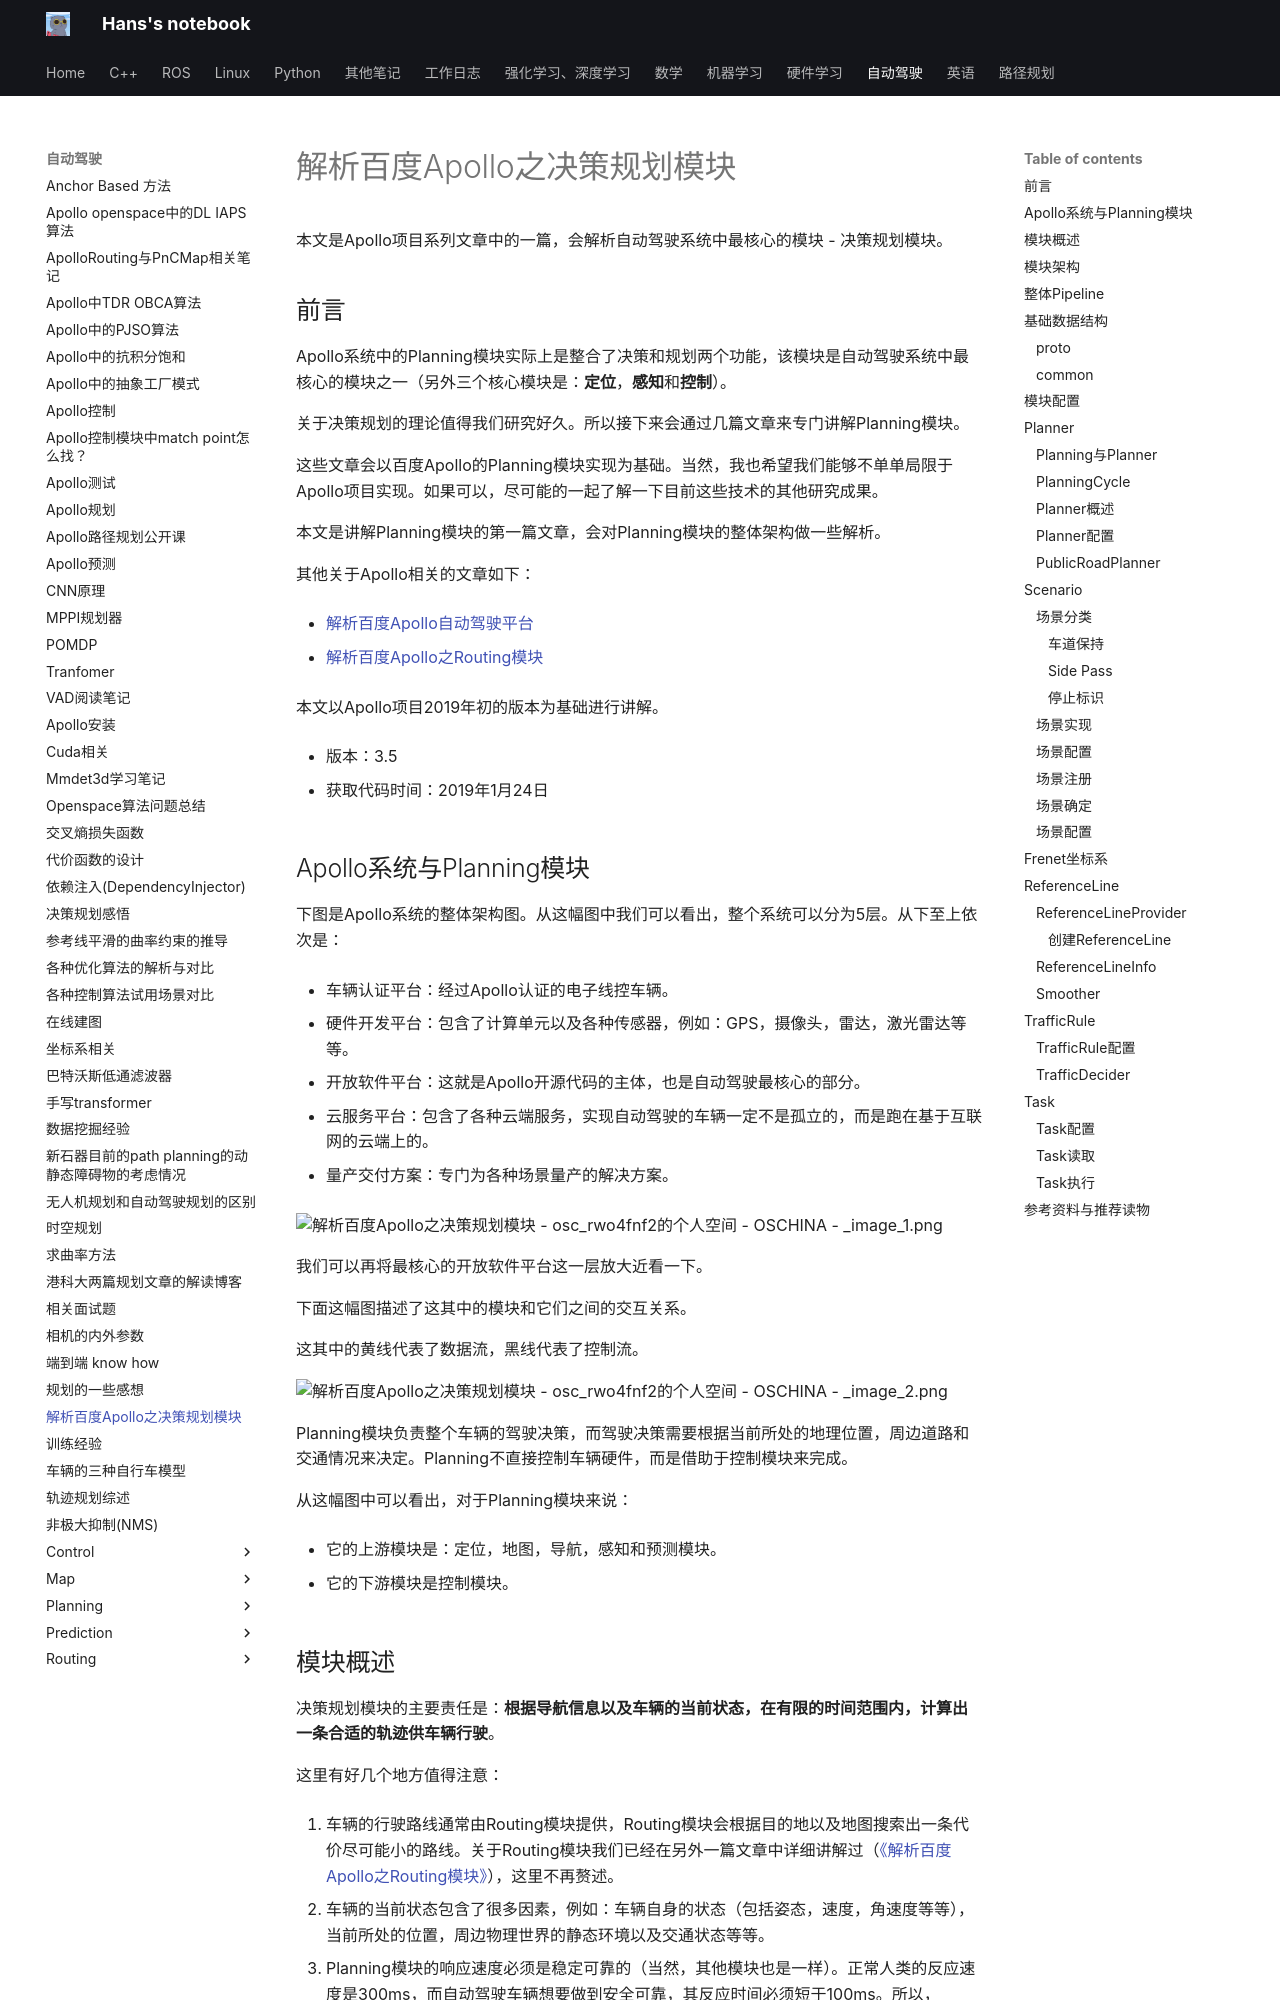

repository: hs867785578/my_note · page: 自动驾驶/解析百度Apollo之决策规划模块/index.html · generator: mkdocs

本文是Apollo项目系列文章中的一篇，会解析自动驾驶系统中最核心的模块 - 决策规划模块。

## 前言

Apollo系统中的Planning模块实际上是整合了决策和规划两个功能，该模块是自动驾驶系统中最核心的模块之一（另外三个核心模块是：**定位**，**感知**和**控制**）。

关于决策规划的理论值得我们研究好久。所以接下来会通过几篇文章来专门讲解Planning模块。

这些文章会以百度Apollo的Planning模块实现为基础。当然，我也希望我们能够不单单局限于Apollo项目实现。如果可以，尽可能的一起了解一下目前这些技术的其他研究成果。

本文是讲解Planning模块的第一篇文章，会对Planning模块的整体架构做一些解析。

其他关于Apollo相关的文章如下：

- [解析百度Apollo自动驾驶平台](https://www.oschina.net/action/GoToLink?url=https%3A%2F%2Fpaul.pub%2Fbaidu-apollo%2F)

- [解析百度Apollo之Routing模块](https://www.oschina.net/action/GoToLink?url=https%3A%2F%2Fpaul.pub%2Fapollo-routing%2F)

本文以Apollo项目2019年初的版本为基础进行讲解。

- 版本：3.5

- 获取代码时间：2019年1月24日

## Apollo系统与Planning模块

下图是Apollo系统的整体架构图。从这幅图中我们可以看出，整个系统可以分为5层。从下至上依次是：

- 车辆认证平台：经过Apollo认证的电子线控车辆。

- 硬件开发平台：包含了计算单元以及各种传感器，例如：GPS，摄像头，雷达，激光雷达等等。

- 开放软件平台：这就是Apollo开源代码的主体，也是自动驾驶最核心的部分。

- 云服务平台：包含了各种云端服务，实现自动驾驶的车辆一定不是孤立的，而是跑在基于互联网的云端上的。

- 量产交付方案：专门为各种场景量产的解决方案。

![解析百度Apollo之决策规划模块 - osc_rwo4fnf2的个人空间 - OSCHINA - _image_1.png](images/解析百度Apollo之决策规划模块%20-%20osc_rwo4fnf2的个人空间%20-%20OSCHINA%20-%20_image_1.png)

我们可以再将最核心的开放软件平台这一层放大近看一下。

下面这幅图描述了这其中的模块和它们之间的交互关系。

这其中的黄线代表了数据流，黑线代表了控制流。

![解析百度Apollo之决策规划模块 - osc_rwo4fnf2的个人空间 - OSCHINA - _image_2.png](images/解析百度Apollo之决策规划模块%20-%20osc_rwo4fnf2的个人空间%20-%20OSCHINA%20-%20_image_2.png)


Planning模块负责整个车辆的驾驶决策，而驾驶决策需要根据当前所处的地理位置，周边道路和交通情况来决定。Planning不直接控制车辆硬件，而是借助于控制模块来完成。

从这幅图中可以看出，对于Planning模块来说：

- 它的上游模块是：定位，地图，导航，感知和预测模块。

- 它的下游模块是控制模块。

## 模块概述

决策规划模块的主要责任是：**根据导航信息以及车辆的当前状态，在有限的时间范围内，计算出一条合适的轨迹供车辆行驶**。

这里有好几个地方值得注意：

1. 车辆的行驶路线通常由Routing模块提供，Routing模块会根据目的地以及地图搜索出一条代价尽可能小的路线。关于Routing模块我们已经在另外一篇文章中详细讲解过（[《解析百度Apollo之Routing模块》](https://www.oschina.net/action/GoToLink?url=https%3A%2F%2Fpaul.pub%2Fapollo-routing%2F)），这里不再赘述。

2. 车辆的当前状态包含了很多因素，例如：车辆自身的状态（包括姿态，速度，角速度等等），当前所处的位置，周边物理世界的静态环境以及交通状态等等。

3. Planning模块的响应速度必须是稳定可靠的（当然，其他模块也是一样）。正常人类的反应速度是300ms，而自动驾驶车辆想要做到安全可靠，其反应时间必须短于100ms。所以，Planning模块通常以10Hz的频率运行着。如果其中某一个算法的时间耗费了太长时间，就可能造成其他模块的处理延迟，最终可能造成严重的后果。例如：没有即时刹车，或者转弯。

4. ”合适的轨迹“有多个层次的含义。首先，”轨迹“不同于“路径”，“轨迹”不仅仅包含了行驶路线，还要包含每个时刻的车辆的速度，加速度，方向转向等信息。其次，这条轨迹必须是底层控制可以执行的。因为车辆在运动过程中，具有一定的惯性，车辆的转弯角度也是有限的。在计算行驶轨迹时，这些因素都要考虑。最后，从人类的体验上来说，猛加速，急刹车或者急转弯都会造成非常不好的乘坐体验，因此这些也需要考虑。这就是为什么决定规划模块需要花很多的精力来优化轨迹，Apollo系统中的实现自然也不例外。

## 模块架构

Apollo的之前版本，包括3.0都是用了相同的配置和参数规划不同的场景，这种方法虽然线性且实现简单，但不够灵活或用于特定场景。随着Apollo的成熟并承担不同的道路条件和驾驶用例，Apollo项目组采用了更加模块化、适用于特定场景和整体的方法来规划其轨迹。

在这个方法中，每个驾驶用例都被当作不同的驾驶场景。这样做非常有用，因为与先前的版本相比，现在在特定场景中报告的问题可以在不影响其他场景的工作的情况下得到修复，其中问题修复影响其他驾驶用例，因为它们都被当作单个驾驶场景处理。

Apollo 3.5中Planning模块的架构如下图所示：

![解析百度Apollo之决策规划模块 - osc_rwo4fnf2的个人空间 - OSCHINA - _image_3.png](images/解析百度Apollo之决策规划模块%20-%20osc_rwo4fnf2的个人空间%20-%20OSCHINA%20-%20_image_3.png)

这其中主要的组件包括：

- Apollo FSM：一个有限状态机，与高清地图确定车辆状态给定其位置和路线。

- Planning Dispatcher：根据车辆的状态和其他相关信息，调用合适的Planner。

- Planner：获取所需的上下文数据和其他信息，确定相应的车辆意图，执行该意图所需的规划任务并生成规划轨迹。它还将更新未来作业的上下文。

- Deciders和Optimizers：一组实现决策任务和各种优化的无状态库。优化器特别优化车辆的轨迹和速度。决策者是基于规则的分类决策者，他们建议何时换车道、何时停车、何时爬行（慢速行进）或爬行何时完成。

- 黄色框：这些框被包含在未来的场景和/或开发人员中，以便基于现实世界的驱动用例贡献他们自己的场景。
